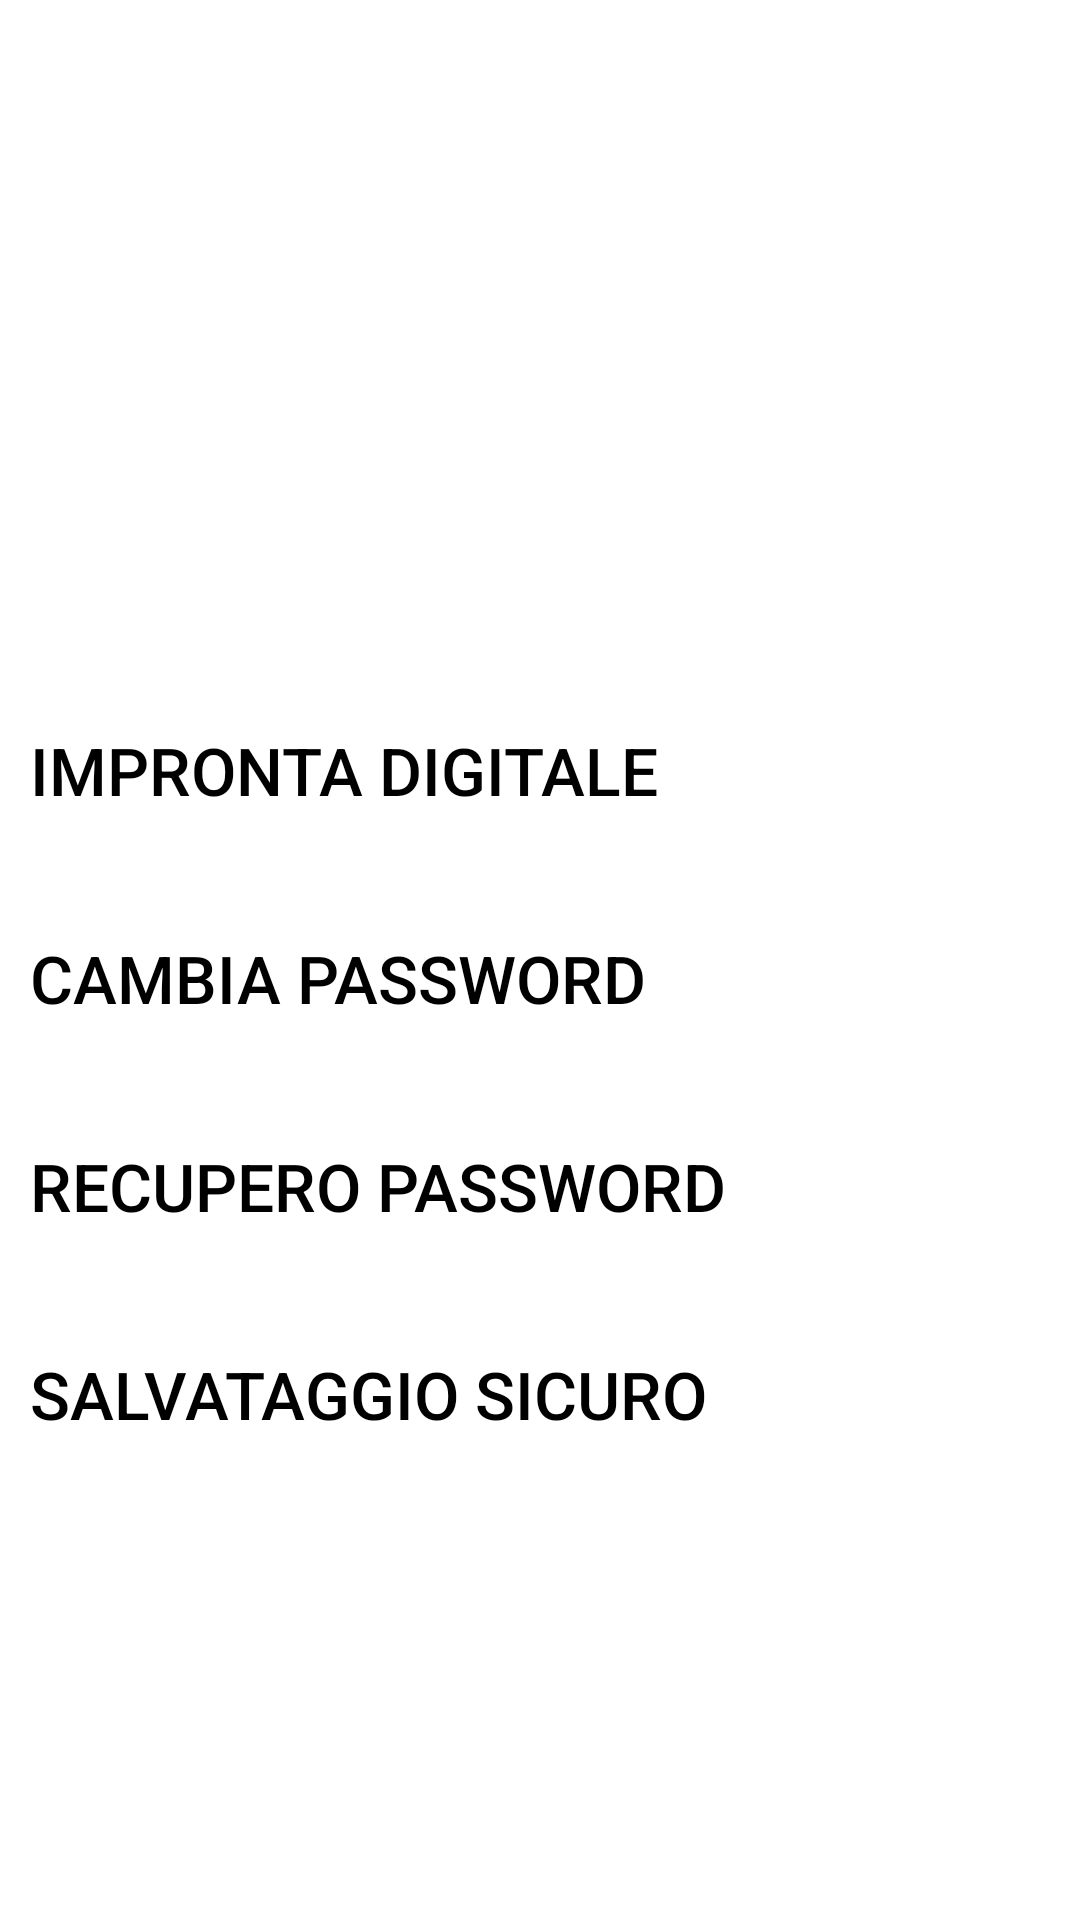

Android layout source for this screen:
<!-- AndroidManifest.xml: application theme Theme.SEEDAPP -->
<!-- res/layout/activity_password.xml -->
<?xml version="1.0" encoding="utf-8"?>
<androidx.constraintlayout.widget.ConstraintLayout xmlns:android="http://schemas.android.com/apk/res/android"
    xmlns:app="http://schemas.android.com/apk/res-auto"
    xmlns:tools="http://schemas.android.com/tools"
    android:id="@+id/main"
    android:background="@color/white"
    android:layout_width="match_parent"
    android:layout_height="match_parent"
    tools:context=".PasswordActivity">

    <ScrollView
        android:layout_width="match_parent"
        android:layout_height="match_parent">

        <LinearLayout
            android:layout_width="match_parent"
            android:layout_height="wrap_content"
            android:orientation="vertical">

            <ImageButton
                android:id="@+id/back"
                android:layout_width="wrap_content"
                android:layout_height="wrap_content"
                android:layout_marginStart="16dp"
                android:layout_marginTop="32dp"
                android:background="@drawable/round_button"
                android:src="@drawable/left_back"
                app:layout_constraintStart_toStartOf="parent"
                app:layout_constraintTop_toTopOf="parent" />

            <LinearLayout
                android:id="@+id/lineaimpronta"
                android:layout_width="match_parent"
                android:layout_marginTop="20dp"
                android:layout_height="wrap_content">

                <Button
                    android:id="@+id/impront"
                    android:layout_width="match_parent"
                    android:layout_height="wrap_content"
                    android:padding="10dp"
                    android:textAlignment="textStart"
                    android:textSize="22dp"
                    android:background="@android:color/transparent"
                    android:textColor="@color/black"
                    android:paddingRight="70dp"
                    android:drawableRight="@drawable/right"
                    android:text="Impronta digitale" />


            </LinearLayout>

            <LinearLayout
                android:id="@+id/cambia"
                android:layout_width="match_parent"
                android:layout_marginTop="20dp"
                android:layout_height="wrap_content">

                <Button
                    android:id="@+id/cambiapas"
                    android:layout_width="match_parent"
                    android:layout_height="wrap_content"
                    android:padding="10dp"
                    android:textAlignment="textStart"
                    android:textSize="22dp"
                    android:background="@android:color/transparent"
                    android:textColor="@color/black"
                    android:paddingRight="70dp"
                    android:drawableRight="@drawable/right"
                    android:text="Cambia password" />

            </LinearLayout>

            <LinearLayout
                android:id="@+id/linearecup"
                android:layout_width="match_parent"
                android:layout_marginTop="20dp"
                android:layout_height="wrap_content">

                <Button
                    android:id="@+id/recup"
                    android:layout_width="match_parent"
                    android:layout_height="wrap_content"
                    android:padding="10dp"
                    android:textAlignment="textStart"
                    android:textSize="22dp"
                    android:background="@android:color/transparent"
                    android:textColor="@color/black"
                    android:paddingRight="70dp"
                    android:drawableRight="@drawable/right"
                    android:text="Recupero password" />


            </LinearLayout>

            <LinearLayout
                android:id="@+id/linearsicuro"
                android:layout_width="match_parent"
                android:layout_marginTop="20dp"
                android:layout_height="wrap_content">

                <Button
                    android:id="@+id/sic"
                    android:layout_width="match_parent"
                    android:layout_height="wrap_content"
                    android:padding="10dp"
                    android:textAlignment="textStart"
                    android:textSize="22dp"
                    android:background="@android:color/transparent"
                    android:textColor="@color/black"
                    android:paddingRight="70dp"
                    android:drawableRight="@drawable/right"
                    android:text="Salvataggio sicuro" />


            </LinearLayout>

        </LinearLayout>
    </ScrollView>

</androidx.constraintlayout.widget.ConstraintLayout>
<!-- resources referenced by this layout -->
<resources>
  <color name="black">#FF000000</color>
  <color name="white">#FFFFFFFF</color>
  <!-- drawable round_button (drawable) -->
  <?xml version="1.0" encoding="utf-8"?>
  <shape xmlns:android="http://schemas.android.com/apk/res/android"
      android:shape="oval">
      <solid android:color="@android:color/transparent"/>  
      <size
          android:width="180dp"
          android:height="180dp"/>  
  </shape>
  <style name="Theme.SEEDAPP" parent="Base.Theme.SEEDAPP" />
  <style name="Base.Theme.SEEDAPP" parent="Theme.Material3.DayNight.NoActionBar">
          
          
      </style>
</resources>
